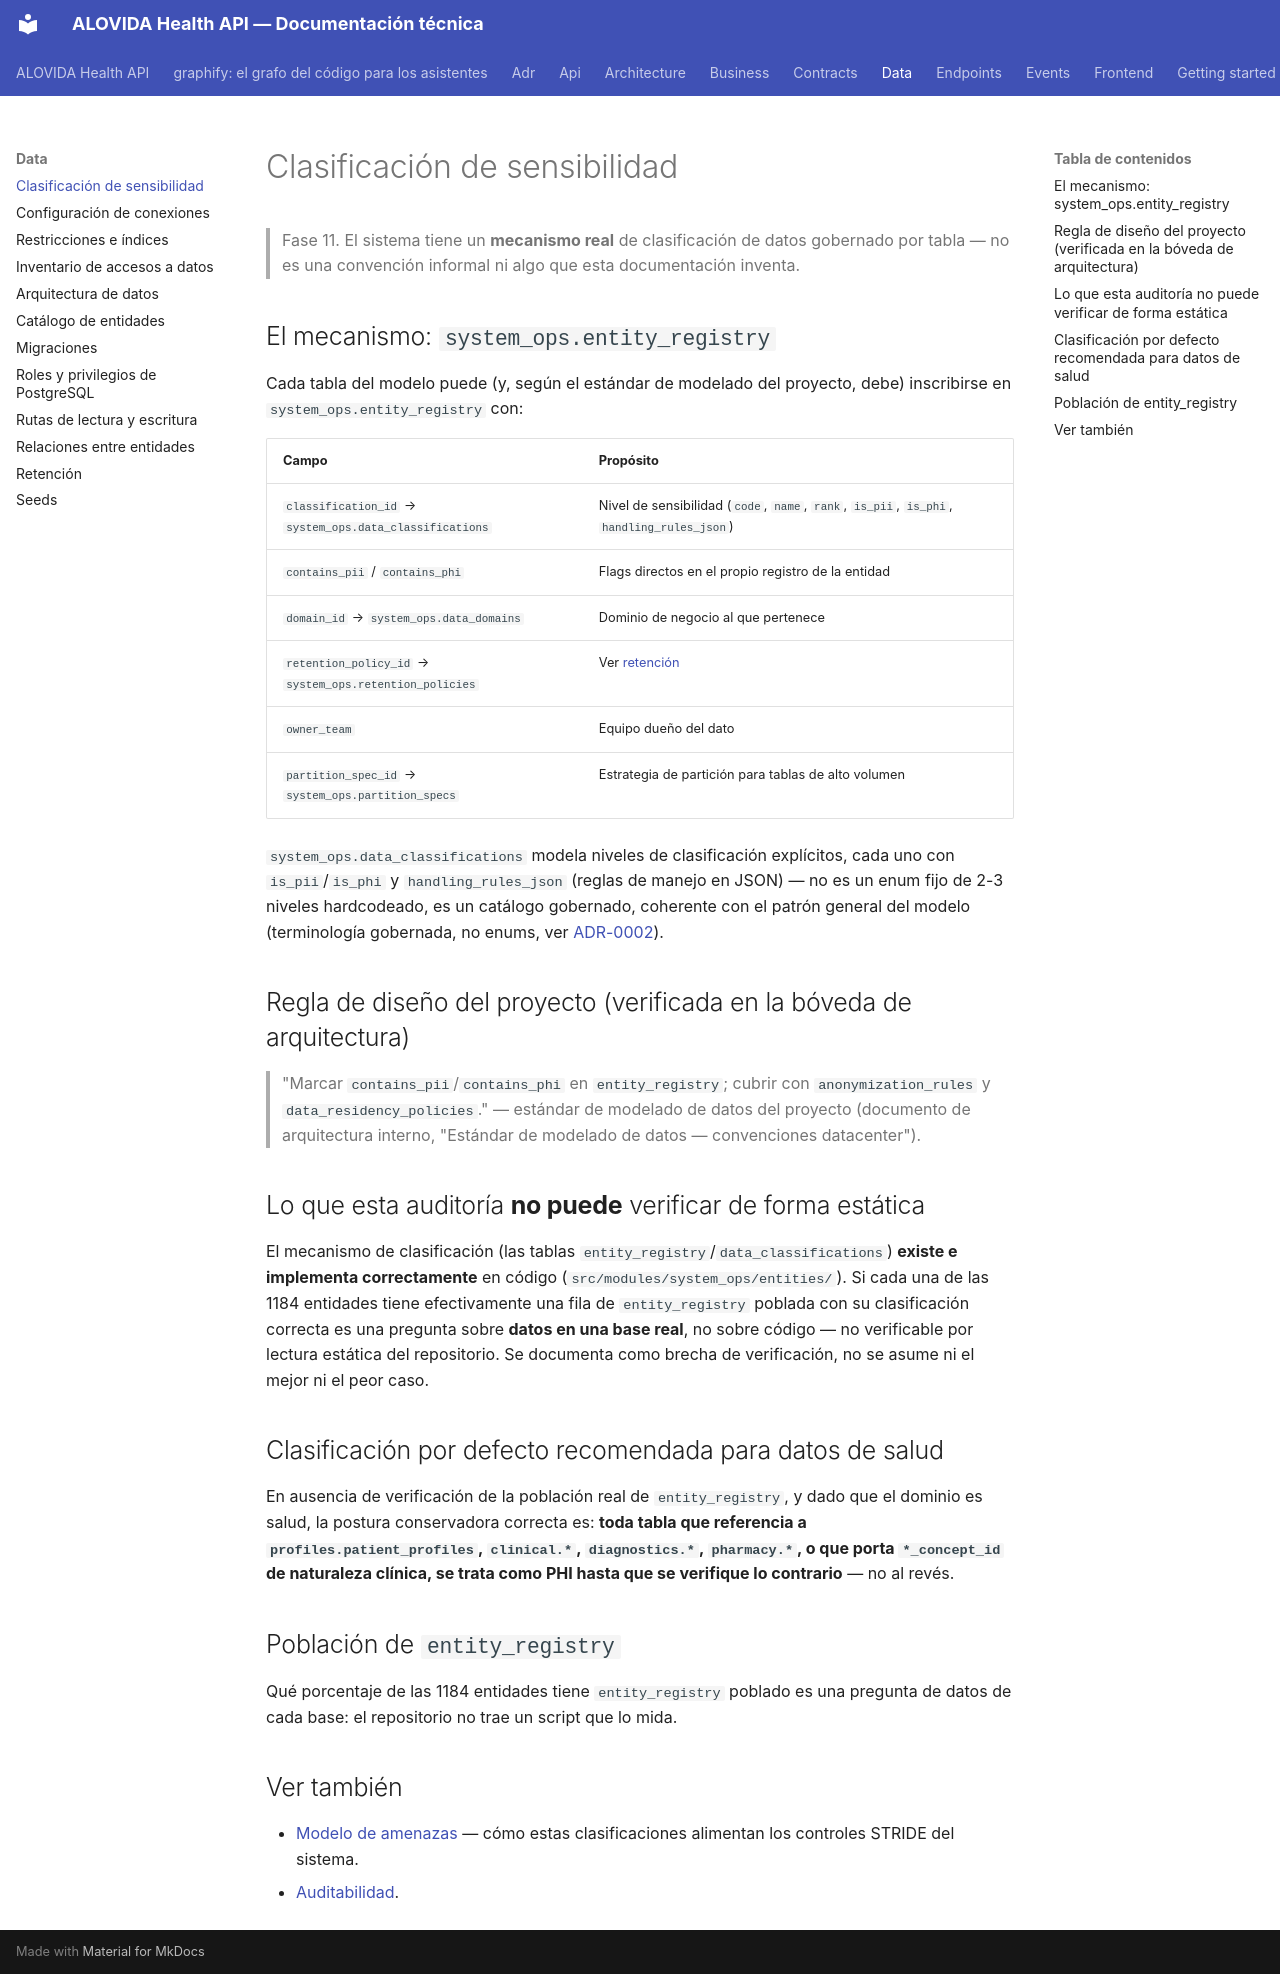

repository: mdavila-2001/mantra-core-health-api · page: data/classification/index.html · generator: mkdocs

# Clasificación de sensibilidad

> Fase 11. El sistema tiene un **mecanismo real** de clasificación de datos gobernado por tabla —
> no es una convención informal ni algo que esta documentación inventa.

## El mecanismo: `system_ops.entity_registry`

Cada tabla del modelo puede (y, según el estándar de modelado del proyecto, debe) inscribirse en
`system_ops.entity_registry` con:

| Campo | Propósito |
|---|---|
| `classification_id` → `system_ops.data_classifications` | Nivel de sensibilidad (`code`, `name`, `rank`, `is_pii`, `is_phi`, `handling_rules_json`) |
| `contains_pii` / `contains_phi` | Flags directos en el propio registro de la entidad |
| `domain_id` → `system_ops.data_domains` | Dominio de negocio al que pertenece |
| `retention_policy_id` → `system_ops.retention_policies` | Ver [retención](retention.md) |
| `owner_team` | Equipo dueño del dato |
| `partition_spec_id` → `system_ops.partition_specs` | Estrategia de partición para tablas de alto volumen |

`system_ops.data_classifications` modela niveles de clasificación explícitos, cada uno con
`is_pii`/`is_phi` y `handling_rules_json` (reglas de manejo en JSON) — no es un enum fijo de 2-3
niveles hardcodeado, es un catálogo gobernado, coherente con el patrón general del modelo
(terminología gobernada, no enums, ver [ADR-0002](../adr/ADR-0002-orm-mikroorm.md)).

## Regla de diseño del proyecto (verificada en la bóveda de arquitectura)

> "Marcar `contains_pii`/`contains_phi` en `entity_registry`; cubrir con `anonymization_rules` y
> `data_residency_policies`." — estándar de modelado de datos del proyecto (documento de
> arquitectura interno, "Estándar de modelado de datos — convenciones datacenter").

## Lo que esta auditoría **no puede** verificar de forma estática

El mecanismo de clasificación (las tablas `entity_registry`/`data_classifications`) **existe e
implementa correctamente** en código (`src/modules/system_ops/entities/`). Si cada una de las 1184
entidades tiene efectivamente una fila de `entity_registry` poblada con su clasificación correcta
es una pregunta sobre **datos en una base real**, no sobre código — no verificable por lectura
estática del repositorio. Se documenta como brecha de verificación, no se asume ni el mejor ni el
peor caso.

## Clasificación por defecto recomendada para datos de salud

En ausencia de verificación de la población real de `entity_registry`, y dado que el dominio es
salud, la postura conservadora correcta es: **toda tabla que referencia a `profiles.patient_profiles`,
`clinical.*`, `diagnostics.*`, `pharmacy.*`, o que porta `*_concept_id` de naturaleza clínica, se
trata como PHI hasta que se verifique lo contrario** — no al revés.

## Población de `entity_registry`

Qué porcentaje de las 1184 entidades tiene `entity_registry` poblado es una pregunta de datos de
cada base: el repositorio no trae un script que lo mida.

## Ver también

- [Modelo de amenazas](../security/threat-model.md) — cómo estas clasificaciones alimentan los
  controles STRIDE del sistema.
- [Auditabilidad](../security/auditability.md).
